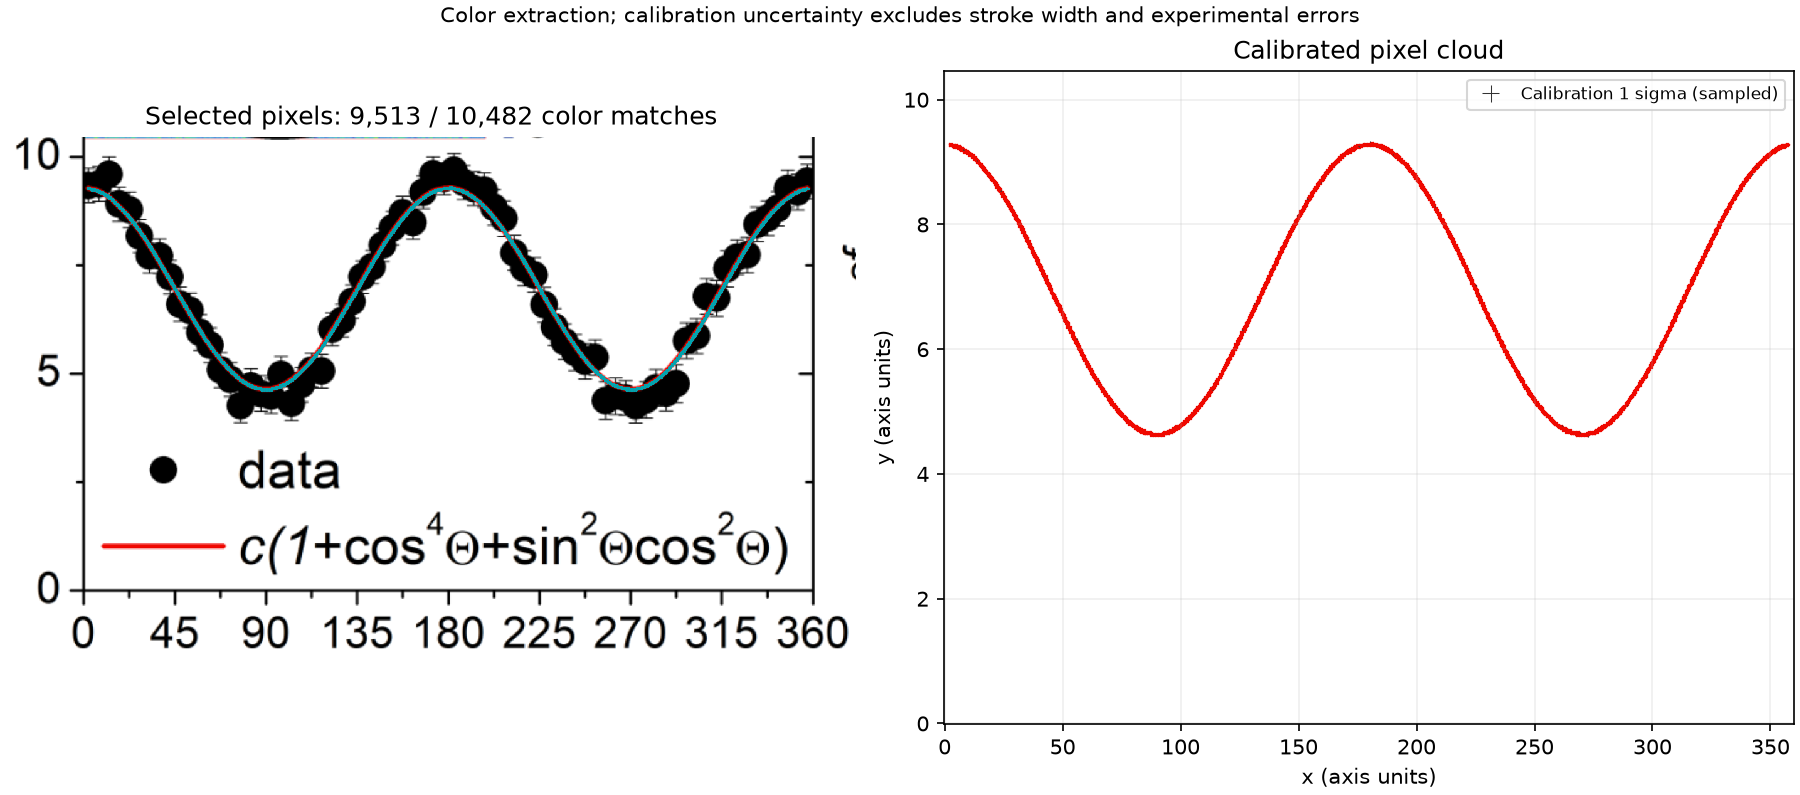

The table this chart was drawn from, first rows:
x, y, eps_x, eps_y, pixel_x, pixel_y
1.804098913703528808e+02, 9.326477404403245686e+00, 5.328603030697535298e-02, 6.474326119675139456e-03, 7.060000000000000000e+02, 7.800000000000000000e+01
1.807195870723972746e+02, 9.326477404403245686e+00, 5.328679733474472185e-02, 6.474326119675139456e-03, 7.070000000000000000e+02, 7.800000000000000000e+01
1.810292827744416684e+02, 9.326477404403245686e+00, 5.328798496886315295e-02, 6.474326119675139456e-03, 7.080000000000000000e+02, 7.800000000000000000e+01
1.813389784764860906e+02, 9.326477404403245686e+00, 5.328959318120925215e-02, 6.474326119675139456e-03, 7.090000000000000000e+02, 7.800000000000000000e+01
1.816486741785304844e+02, 9.326477404403245686e+00, 5.329162193370690082e-02, 6.474326119675139456e-03, 7.100000000000000000e+02, 7.800000000000000000e+01
1.715471290736141796e+00, 9.311993047508691390e+00, 1.013279801390473828e-01, 6.461338614700776022e-03, 1.290000000000000000e+02, 7.900000000000000000e+01
2.025166992780538244e+00, 9.311993047508691390e+00, 1.012006710399278864e-01, 6.461338614700776022e-03, 1.300000000000000000e+02, 7.900000000000000000e+01
2.334862694824934692e+00, 9.311993047508691390e+00, 1.010734233432982326e-01, 6.461338614700776022e-03, 1.310000000000000000e+02, 7.900000000000000000e+01
2.644558396869331141e+00, 9.311993047508691390e+00, 1.009462372813610120e-01, 6.461338614700776022e-03, 1.320000000000000000e+02, 7.900000000000000000e+01
2.954254098913727589e+00, 9.311993047508691390e+00, 1.008191130873777458e-01, 6.461338614700776022e-03, 1.330000000000000000e+02, 7.900000000000000000e+01
1.773129343499089146e+02, 9.311993047508691390e+00, 5.330149244447634355e-02, 6.461338614700776022e-03, 6.960000000000000000e+02, 7.900000000000000000e+01
1.776226300519533083e+02, 9.311993047508691390e+00, 5.329805405296840493e-02, 6.461338614700776022e-03, 6.970000000000000000e+02, 7.900000000000000000e+01
1.779323257539977305e+02, 9.311993047508691390e+00, 5.329503600136775016e-02, 6.461338614700776022e-03, 6.980000000000000000e+02, 7.900000000000000000e+01
1.782420214560421243e+02, 9.311993047508691390e+00, 5.329243836108829568e-02, 6.461338614700776022e-03, 6.990000000000000000e+02, 7.900000000000000000e+01
1.785517171580865181e+02, 9.311993047508691390e+00, 5.329026119360905783e-02, 6.461338614700776022e-03, 7.000000000000000000e+02, 7.900000000000000000e+01
1.788614128601309119e+02, 9.311993047508691390e+00, 5.328850455046682533e-02, 6.461338614700776022e-03, 7.010000000000000000e+02, 7.900000000000000000e+01
1.791711085621753057e+02, 9.311993047508691390e+00, 5.328716847325010858e-02, 6.461338614700776022e-03, 7.020000000000000000e+02, 7.900000000000000000e+01
1.794808042642196995e+02, 9.311993047508691390e+00, 5.328625299359419920e-02, 6.461338614700776022e-03, 7.030000000000000000e+02, 7.900000000000000000e+01
1.797904999662640932e+02, 9.311993047508691390e+00, 5.328575813317739523e-02, 6.461338614700776022e-03, 7.040000000000000000e+02, 7.900000000000000000e+01
1.801001956683084870e+02, 9.311993047508691390e+00, 5.328568390371848928e-02, 6.461338614700776022e-03, 7.050000000000000000e+02, 7.900000000000000000e+01
1.804098913703528808e+02, 9.311993047508691390e+00, 5.328603030697535298e-02, 6.461338614700776022e-03, 7.060000000000000000e+02, 7.900000000000000000e+01
1.807195870723972746e+02, 9.311993047508691390e+00, 5.328679733474472185e-02, 6.461338614700776022e-03, 7.070000000000000000e+02, 7.900000000000000000e+01
1.810292827744416684e+02, 9.311993047508691390e+00, 5.328798496886315295e-02, 6.461338614700776022e-03, 7.080000000000000000e+02, 7.900000000000000000e+01
1.813389784764860906e+02, 9.311993047508691390e+00, 5.328959318120925215e-02, 6.461338614700776022e-03, 7.090000000000000000e+02, 7.900000000000000000e+01
1.816486741785304844e+02, 9.311993047508691390e+00, 5.329162193370690082e-02, 6.461338614700776022e-03, 7.100000000000000000e+02, 7.900000000000000000e+01
1.819583698805748782e+02, 9.311993047508691390e+00, 5.329407117832982849e-02, 6.461338614700776022e-03, 7.110000000000000000e+02, 7.900000000000000000e+01
1.822680655826192719e+02, 9.311993047508691390e+00, 5.329694085710726809e-02, 6.461338614700776022e-03, 7.120000000000000000e+02, 7.900000000000000000e+01
1.825777612846636657e+02, 9.311993047508691390e+00, 5.330023090213083237e-02, 6.461338614700776022e-03, 7.130000000000000000e+02, 7.900000000000000000e+01
1.828874569867080595e+02, 9.311993047508691390e+00, 5.330394123556254221e-02, 6.461338614700776022e-03, 7.140000000000000000e+02, 7.900000000000000000e+01
1.831971526887524533e+02, 9.311993047508691390e+00, 5.330807176964399291e-02, 6.461338614700776022e-03, 7.150000000000000000e+02, 7.900000000000000000e+01
3.566267458336144500e+02, 9.311993047508691390e+00, 1.006472204227786549e-01, 6.461338614700776022e-03, 1.275000000000000000e+03, 7.900000000000000000e+01
3.569364415356588438e+02, 9.311993047508691390e+00, 1.007742605398841279e-01, 6.461338614700776022e-03, 1.276000000000000000e+03, 7.900000000000000000e+01
3.572461372377032376e+02, 9.311993047508691390e+00, 1.009013628422276015e-01, 6.461338614700776022e-03, 1.277000000000000000e+03, 7.900000000000000000e+01
1.715471290736141796e+00, 9.297508690614137095e+00, 1.013279801390473828e-01, 6.448368636388692073e-03, 1.290000000000000000e+02, 8.000000000000000000e+01
2.025166992780538244e+00, 9.297508690614137095e+00, 1.012006710399278864e-01, 6.448368636388692073e-03, 1.300000000000000000e+02, 8.000000000000000000e+01
2.334862694824934692e+00, 9.297508690614137095e+00, 1.010734233432982326e-01, 6.448368636388692073e-03, 1.310000000000000000e+02, 8.000000000000000000e+01
2.644558396869331141e+00, 9.297508690614137095e+00, 1.009462372813610120e-01, 6.448368636388692073e-03, 1.320000000000000000e+02, 8.000000000000000000e+01
2.954254098913727589e+00, 9.297508690614137095e+00, 1.008191130873777458e-01, 6.448368636388692073e-03, 1.330000000000000000e+02, 8.000000000000000000e+01
3.263949800958124037e+00, 9.297508690614137095e+00, 1.006920509956742149e-01, 6.448368636388692073e-03, 1.340000000000000000e+02, 8.000000000000000000e+01
3.573645503002520485e+00, 9.297508690614137095e+00, 1.005650512416456643e-01, 6.448368636388692073e-03, 1.350000000000000000e+02, 8.000000000000000000e+01
3.883341205046916933e+00, 9.297508690614137095e+00, 1.004381140617621737e-01, 6.448368636388692073e-03, 1.360000000000000000e+02, 8.000000000000000000e+01
4.193036907091313381e+00, 9.297508690614137095e+00, 1.003112396935739586e-01, 6.448368636388692073e-03, 1.370000000000000000e+02, 8.000000000000000000e+01
1.757644558396869456e+02, 9.297508690614137095e+00, 5.332498630685460900e-02, 6.448368636388692073e-03, 6.910000000000000000e+02, 8.000000000000000000e+01
1.760741515417313394e+02, 9.297508690614137095e+00, 5.331944763408526938e-02, 6.448368636388692073e-03, 6.920000000000000000e+02, 8.000000000000000000e+01
1.763838472437757332e+02, 9.297508690614137095e+00, 5.331432879546604831e-02, 6.448368636388692073e-03, 6.930000000000000000e+02, 8.000000000000000000e+01
1.766935429458201270e+02, 9.297508690614137095e+00, 5.330962991193550354e-02, 6.448368636388692073e-03, 6.940000000000000000e+02, 8.000000000000000000e+01
1.770032386478645208e+02, 9.297508690614137095e+00, 5.330535109455113857e-02, 6.448368636388692073e-03, 6.950000000000000000e+02, 8.000000000000000000e+01
1.773129343499089146e+02, 9.297508690614137095e+00, 5.330149244447634355e-02, 6.448368636388692073e-03, 6.960000000000000000e+02, 8.000000000000000000e+01
1.776226300519533083e+02, 9.297508690614137095e+00, 5.329805405296840493e-02, 6.448368636388692073e-03, 6.970000000000000000e+02, 8.000000000000000000e+01
1.779323257539977305e+02, 9.297508690614137095e+00, 5.329503600136775016e-02, 6.448368636388692073e-03, 6.980000000000000000e+02, 8.000000000000000000e+01
1.782420214560421243e+02, 9.297508690614137095e+00, 5.329243836108829568e-02, 6.448368636388692073e-03, 6.990000000000000000e+02, 8.000000000000000000e+01
1.785517171580865181e+02, 9.297508690614137095e+00, 5.329026119360905783e-02, 6.448368636388692073e-03, 7.000000000000000000e+02, 8.000000000000000000e+01
1.788614128601309119e+02, 9.297508690614137095e+00, 5.328850455046682533e-02, 6.448368636388692073e-03, 7.010000000000000000e+02, 8.000000000000000000e+01
1.791711085621753057e+02, 9.297508690614137095e+00, 5.328716847325010858e-02, 6.448368636388692073e-03, 7.020000000000000000e+02, 8.000000000000000000e+01
1.794808042642196995e+02, 9.297508690614137095e+00, 5.328625299359419920e-02, 6.448368636388692073e-03, 7.030000000000000000e+02, 8.000000000000000000e+01
1.797904999662640932e+02, 9.297508690614137095e+00, 5.328575813317739523e-02, 6.448368636388692073e-03, 7.040000000000000000e+02, 8.000000000000000000e+01
1.801001956683084870e+02, 9.297508690614137095e+00, 5.328568390371848928e-02, 6.448368636388692073e-03, 7.050000000000000000e+02, 8.000000000000000000e+01
1.804098913703528808e+02, 9.297508690614137095e+00, 5.328603030697535298e-02, 6.448368636388692073e-03, 7.060000000000000000e+02, 8.000000000000000000e+01
1.807195870723972746e+02, 9.297508690614137095e+00, 5.328679733474472185e-02, 6.448368636388692073e-03, 7.070000000000000000e+02, 8.000000000000000000e+01
1.810292827744416684e+02, 9.297508690614137095e+00, 5.328798496886315295e-02, 6.448368636388692073e-03, 7.080000000000000000e+02, 8.000000000000000000e+01
... 9,453 more rows
